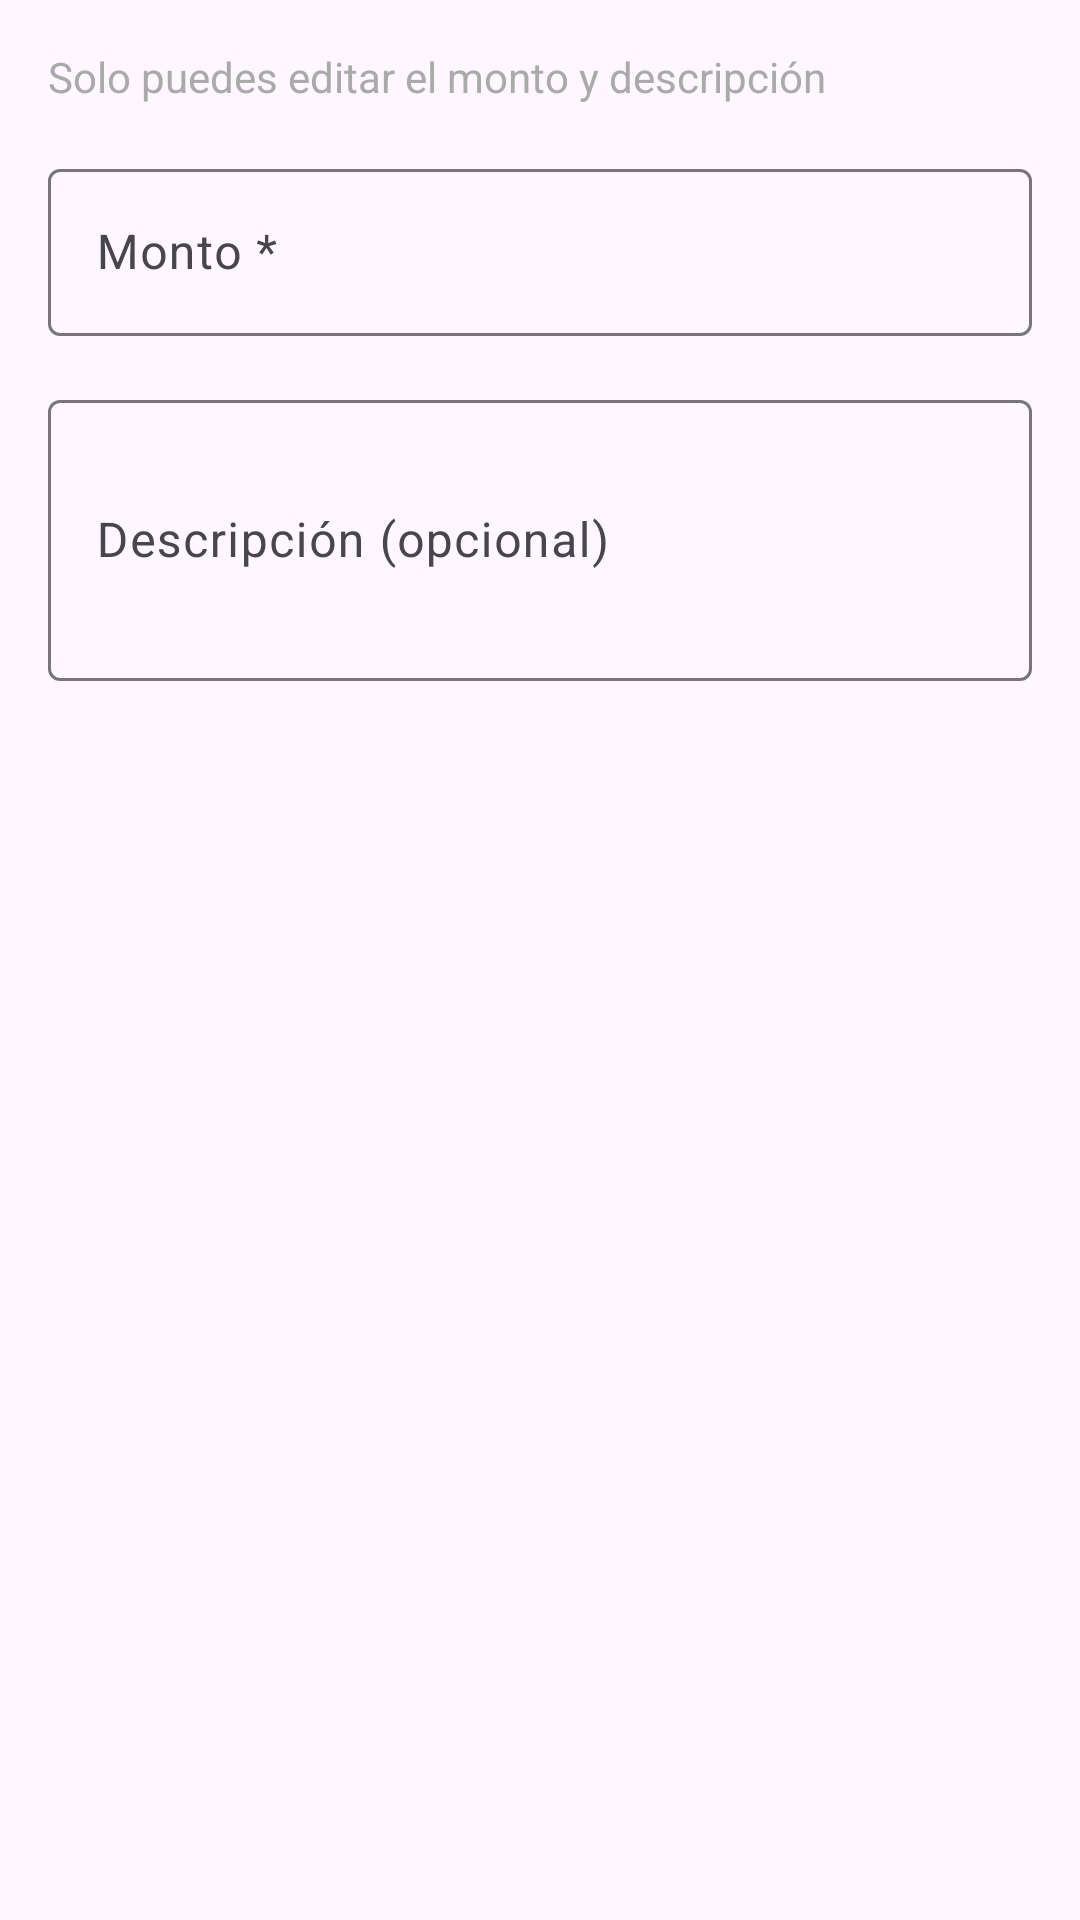

Write the Android layout XML for this screen, with the resource values it uses.
<!-- AndroidManifest.xml: application theme Theme.LAB6_20206331 -->
<!-- res/layout/dialog_edit_egreso.xml -->
<?xml version="1.0" encoding="utf-8"?>
<LinearLayout xmlns:android="http://schemas.android.com/apk/res/android"
    android:layout_width="match_parent"
    android:layout_height="wrap_content"
    android:orientation="vertical"
    android:padding="16dp">

    <TextView
        android:layout_width="match_parent"
        android:layout_height="wrap_content"
        android:text="Solo puedes editar el monto y descripción"
        android:textSize="14sp"
        android:textColor="@android:color/darker_gray"
        android:layout_marginBottom="16dp" />

    <com.google.android.material.textfield.TextInputLayout
        android:layout_width="match_parent"
        android:layout_height="wrap_content"
        android:layout_marginBottom="16dp"
        android:hint="Monto *">

        <com.google.android.material.textfield.TextInputEditText
            android:id="@+id/et_monto"
            android:layout_width="match_parent"
            android:layout_height="wrap_content"
            android:inputType="numberDecimal"
            android:maxLines="1" />

    </com.google.android.material.textfield.TextInputLayout>

    <com.google.android.material.textfield.TextInputLayout
        android:layout_width="match_parent"
        android:layout_height="wrap_content"
        android:hint="Descripción (opcional)">

        <com.google.android.material.textfield.TextInputEditText
            android:id="@+id/et_descripcion"
            android:layout_width="match_parent"
            android:layout_height="wrap_content"
            android:inputType="textMultiLine"
            android:lines="3"
            android:maxLines="5" />

    </com.google.android.material.textfield.TextInputLayout>

</LinearLayout>
<!-- resources referenced by this layout -->
<resources>
  <style name="Theme.LAB6_20206331" parent="Base.Theme.LAB6_20206331" />
  <style name="Base.Theme.LAB6_20206331" parent="Theme.Material3.DayNight.NoActionBar">
          
          
      </style>
</resources>
